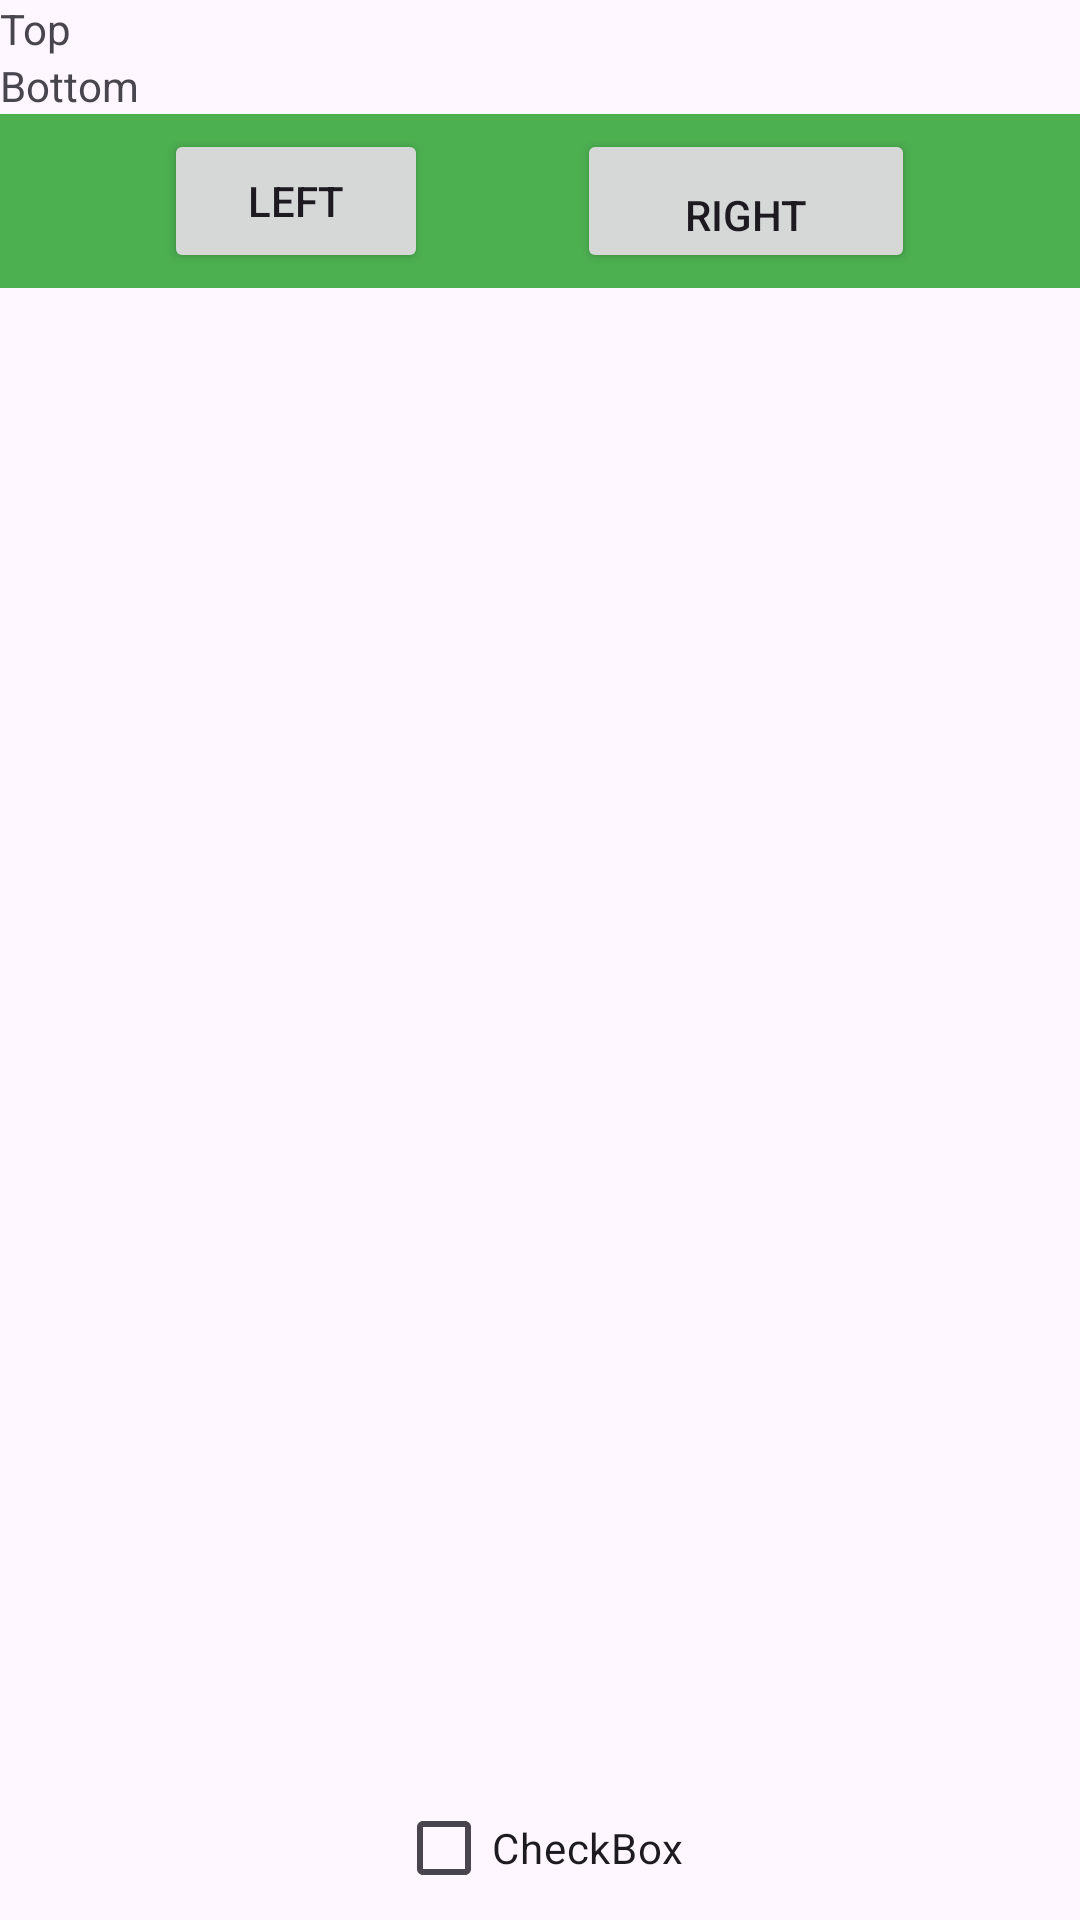

Write the Android layout XML for this screen, with the resource values it uses.
<!-- AndroidManifest.xml: application theme Theme.EpitApplication -->
<!-- res/layout/activity_layout_exercise.xml -->
<?xml version="1.0" encoding="utf-8"?>
<RelativeLayout xmlns:android="http://schemas.android.com/apk/res/android"
    xmlns:app="http://schemas.android.com/apk/res-auto"
    xmlns:tools="http://schemas.android.com/tools"
    android:id="@+id/main"
    android:layout_width="match_parent"
    android:layout_height="match_parent"
    tools:context=".LayoutExercise"    >

    <TextView
        android:id="@+id/Top"
        android:layout_width="match_parent"
        android:layout_height="wrap_content"
        android:text="Top" />

    <TextView
        android:id="@+id/Bottom"
        android:layout_width="match_parent"
        android:layout_height="wrap_content"
        android:layout_below="@id/Top"
        android:text="Bottom" />

    <LinearLayout
        android:id="@+id/ButtonsLayout"
        android:layout_width="match_parent"
        android:layout_height="wrap_content"
        android:orientation="horizontal"
        android:layout_below="@id/Bottom"
        android:background="@color/green"
        android:padding="5dp">

        <Space
            android:layout_width="wrap_content"
            android:layout_height="match_parent"
            android:layout_weight="2" />

        <Button
            android:id="@+id/buttonLeft"
            android:layout_width="wrap_content"
            android:layout_height="wrap_content"
            android:layout_gravity="center"
            android:gravity="center"
            android:text="Left" />

        <Space
            android:layout_width="wrap_content"
            android:layout_height="wrap_content"
            android:layout_weight="2" />

        <Button
            android:id="@+id/buttonRight"
            android:layout_width="wrap_content"
            android:layout_height="wrap_content"
            android:gravity="bottom|center_horizontal"
            android:layout_weight="1"
            android:text="Right" />
        <Space
            android:layout_width="wrap_content"
            android:layout_height="wrap_content"
            android:layout_weight="2" />
    </LinearLayout>

    <CheckBox
        android:id="@+id/checkBox"
        android:layout_width="wrap_content"
        android:layout_height="wrap_content"
        android:layout_alignParentBottom="true"
        android:layout_centerHorizontal="true"
        android:text="CheckBox" />

    <ListView
        android:id="@+id/MyListView"
        android:layout_width="match_parent"
        android:layout_height="match_parent"
        android:layout_above="@id/checkBox"
        android:layout_below="@id/ButtonsLayout"/>
</RelativeLayout>
<!-- resources referenced by this layout -->
<resources>
  <color name="green">#4CAF50</color>
  <style name="Theme.EpitApplication" parent="Base.Theme.EpitApplication">
      </style>
  <style name="Base.Theme.EpitApplication" parent="Theme.Material3.DayNight.NoActionBar">
          
          
      </style>
</resources>
